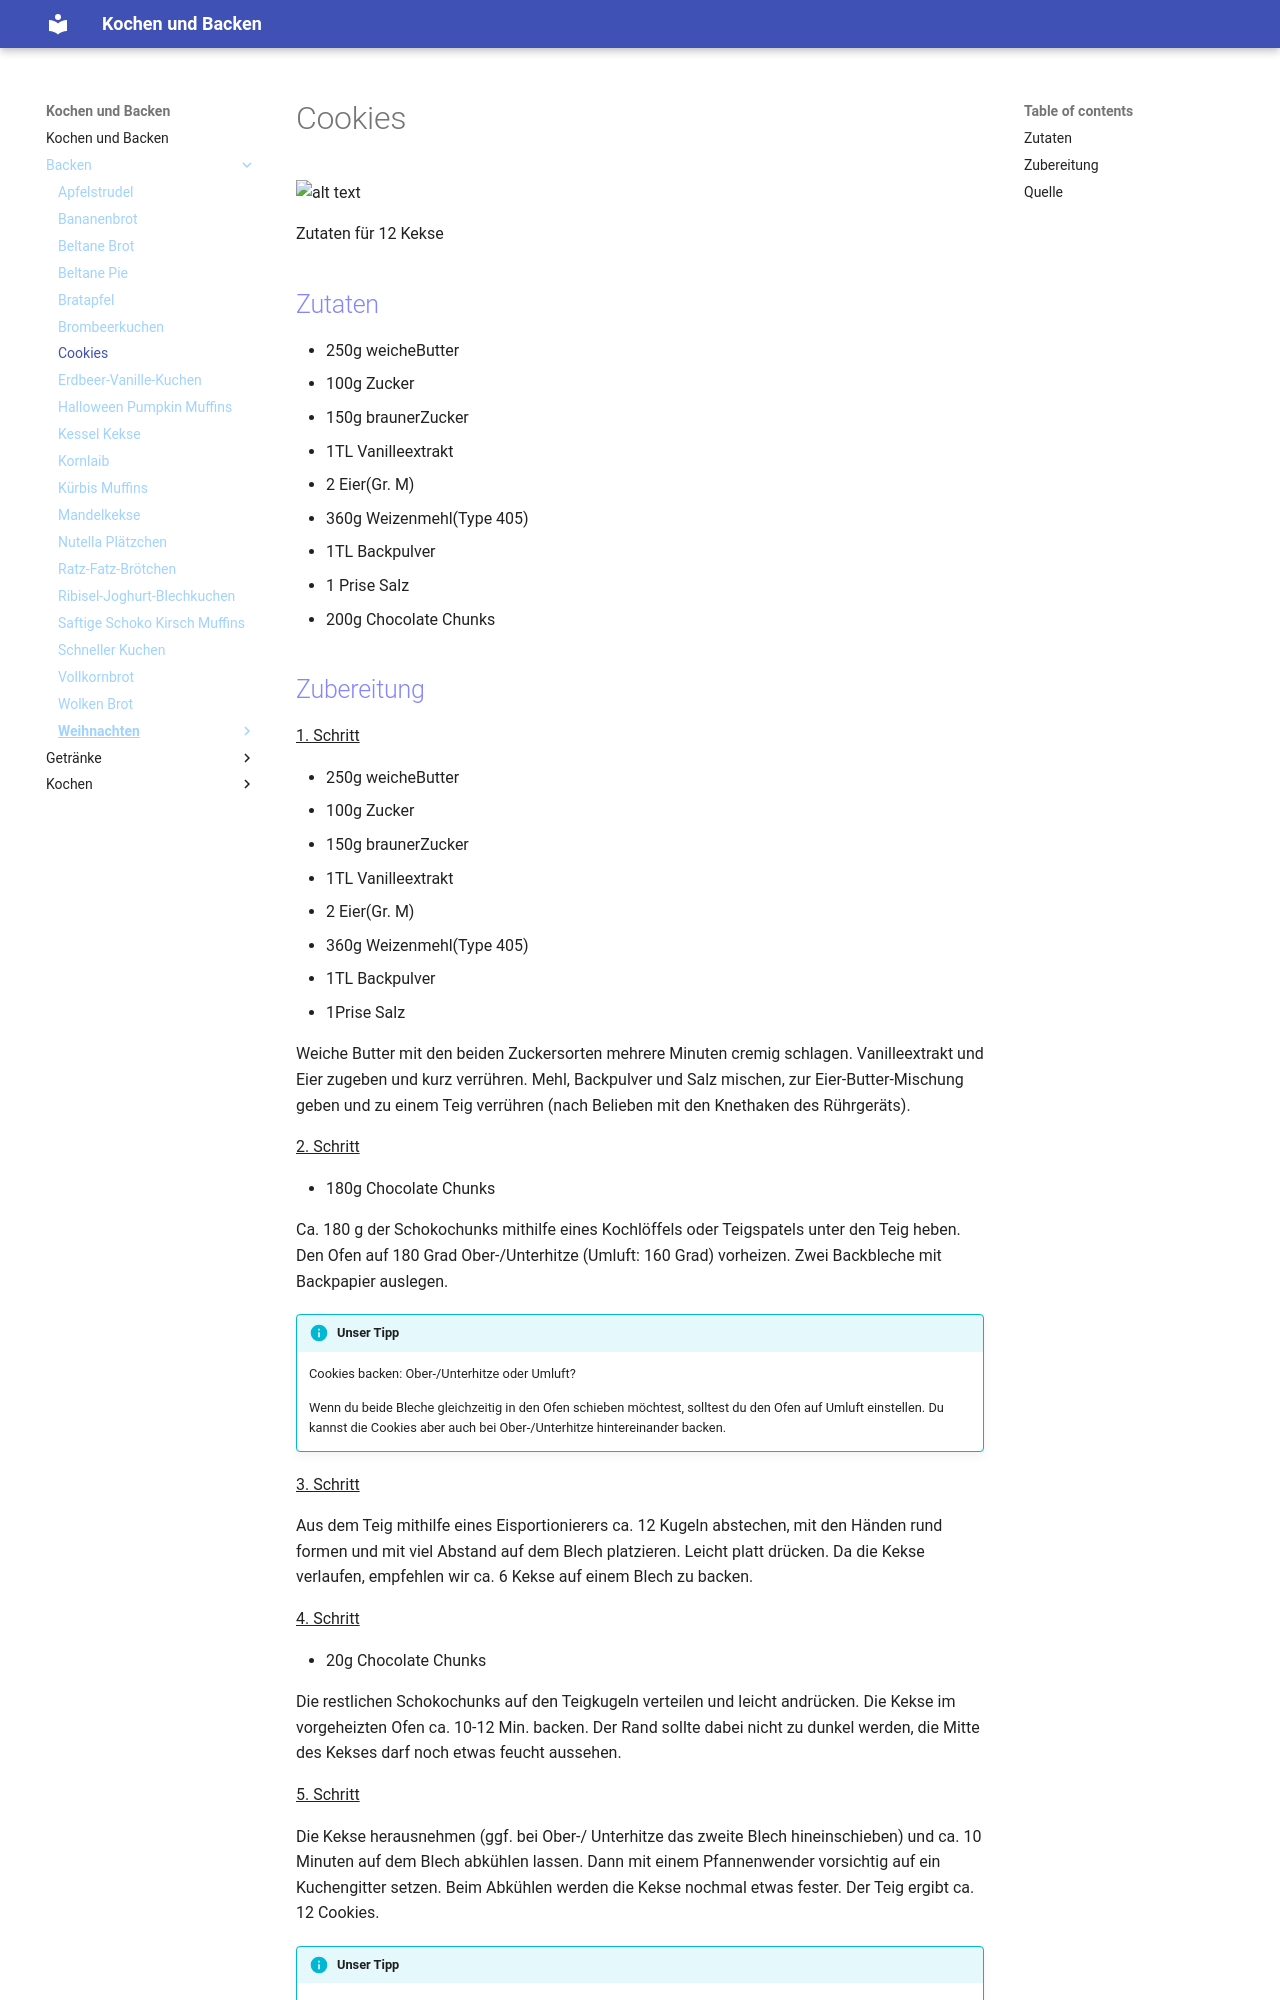

repository: Hinotori91/Kochen-und-Backen · page: Backen/Cookies/index.html · generator: mkdocs

# Cookies
![alt text](img/cookies.png)

Zutaten für 12 Kekse 

## Zutaten
- 250g weicheButter
- 100g Zucker
- 150g braunerZucker
- 1TL Vanilleextrakt
- 2 Eier(Gr. M)
- 360g Weizenmehl(Type 405)
- 1TL Backpulver
- 1 Prise Salz
- 200g Chocolate Chunks
